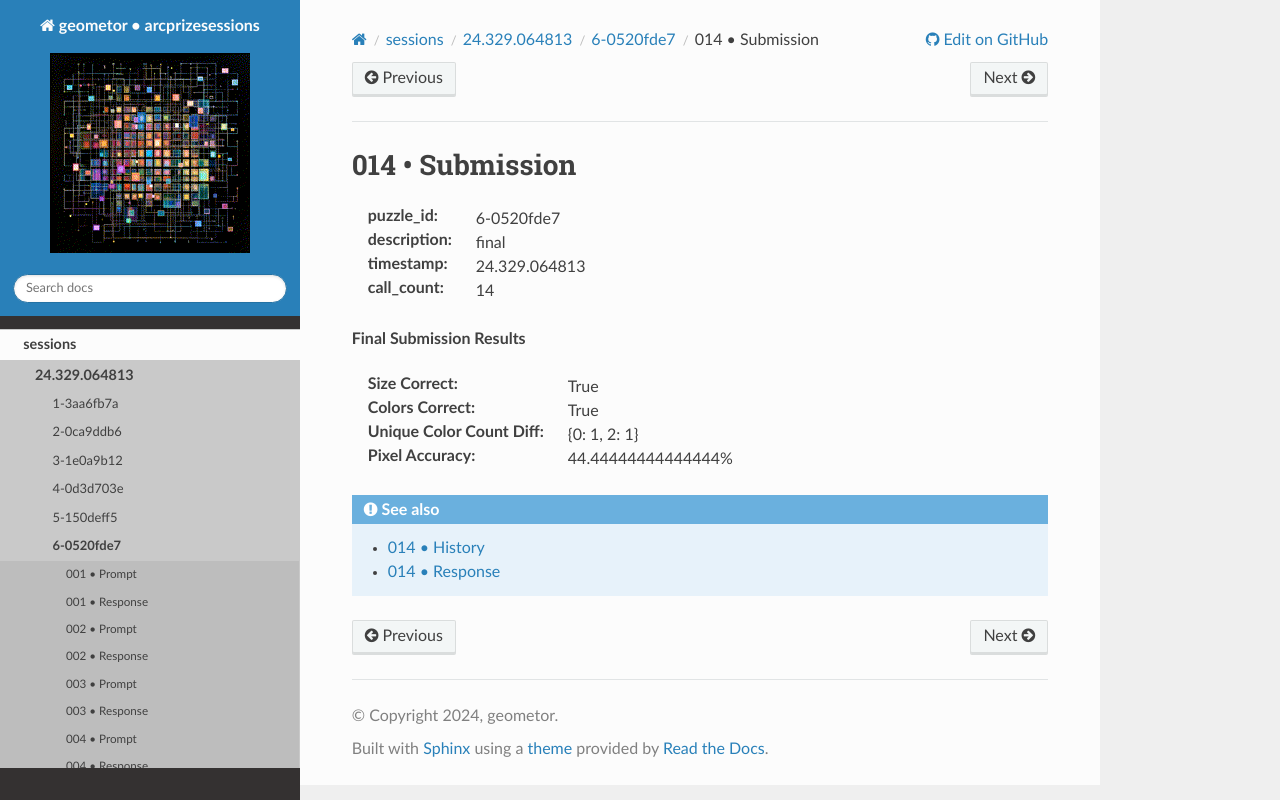

repository: geometor/arcprizesessions · page: sessions/24.329.064813/6-0520fde7/014-submission/index.html · generator: sphinx

014 • Submission
================

:puzzle_id: 6-0520fde7
:description: final
:timestamp: 24.329.064813
:call_count: 14






**Final Submission Results**

:Size Correct: True
:Colors Correct: True
:Unique Color Count Diff: {0: 1, 2: 1}
:Pixel Accuracy: 44.44444444444444%








.. seealso::

   - :doc:`014-history`
   - :doc:`014-response`
